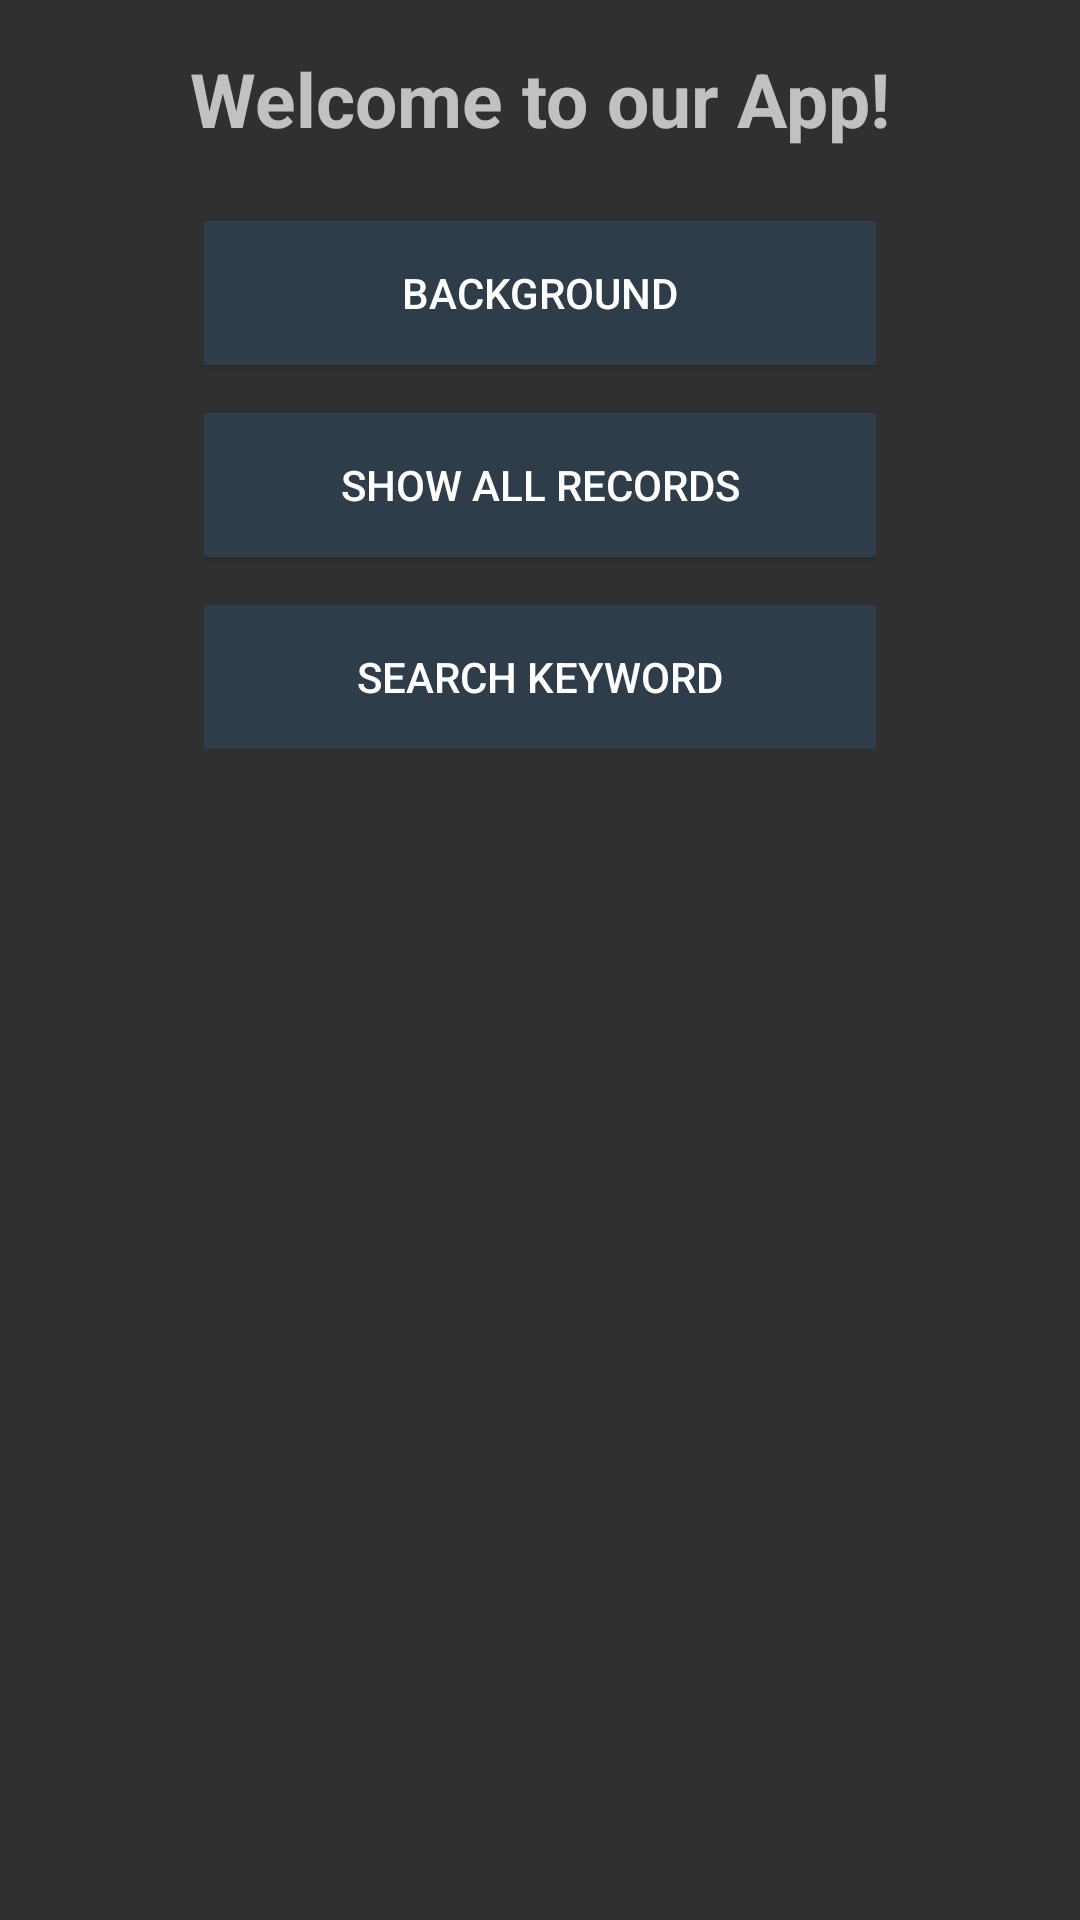

Reconstruct the res/layout file that produces this screen, plus the resources it refers to.
<!-- AndroidManifest.xml: application theme AppTheme -->
<!-- res/layout/main_activity.xml -->
<?xml version="1.0" encoding="utf-8"?>

<LinearLayout
    xmlns:android="http://schemas.android.com/apk/res/android"
    xmlns:tools="http://schemas.android.com/tools"
    android:layout_width="match_parent"
    android:layout_height="match_parent"
    android:orientation="vertical"
    tools:context=".MainActivity">

    <ScrollView
        android:layout_width="match_parent"
        android:layout_height="match_parent">

        <LinearLayout
            android:orientation="vertical"
            android:layout_width="match_parent"
            android:layout_height="wrap_content"
            android:paddingTop="16dp"
            android:paddingBottom="16dp"
            android:paddingLeft="16dp"
            android:paddingRight="16dp"
            android:gravity="center_horizontal">

            <TextView
                android:id="@+id/textView"
                android:layout_width="wrap_content"
                android:layout_height="wrap_content"
                android:text="Welcome to our App!"
                android:textSize="25sp"
                android:textStyle="bold">
            </TextView>

            <LinearLayout
                android:id="@+id/button_list"
                android:orientation="vertical"
                android:layout_width="224dp"
                android:layout_height="wrap_content"
                android:layout_marginTop="8dp">

                <Button
                    android:id="@+id/button1"
                    android:text="Background"
                    style="@style/ButtonStyle"
                    android:contentDescription="Test">
                </Button>

                <Button
                    android:id="@+id/button2"
                    android:text="Show All Records"
                    style="@style/ButtonStyle"
                    android:contentDescription="Show">
                </Button>

                <Button
                    android:id="@+id/button3"
                    android:text="Search Keyword"
                    style="@style/ButtonStyle"
                    android:contentDescription="Search">
                </Button>

            </LinearLayout>

        </LinearLayout>
    </ScrollView>
</LinearLayout>
<!-- resources referenced by this layout -->
<resources>
  <style name="ButtonStyle">
          <item name="android:layout_width">match_parent</item>
          <item name="android:layout_height">wrap_content</item>
          <item name="android:layout_marginTop">16dp</item>
          <item name="android:layout_centerHorizontal">true</item>
          <item name="android:background">@color/colorDefault</item>
          <item name="android:textColor">@color/colorWhite</item>
          <item name="android:paddingTop">@dimen/activity_vertical_margin</item>
          <item name="android:paddingBottom">@dimen/activity_vertical_margin</item>
          <item name="android:paddingLeft">@dimen/activity_horizontal_margin</item>
          <item name="android:paddingRight">@dimen/activity_horizontal_margin</item>
      </style>
  <style name="AppTheme" parent="Theme.AppCompat">
          
          <item name="colorPrimary">@color/colorPrimary</item>
          <item name="colorPrimaryDark">@color/colorPrimaryDark</item>
          <item name="colorAccent">@color/colorAccent</item>
      </style>
  <color name="colorDefault">#2E3D49</color>
  <color name="colorWhite">#FFFFFF</color>
  <color name="colorPrimary">#3F51B5</color>
  <color name="colorPrimaryDark">#303F9F</color>
  <color name="colorAccent">#FF4081</color>
</resources>
